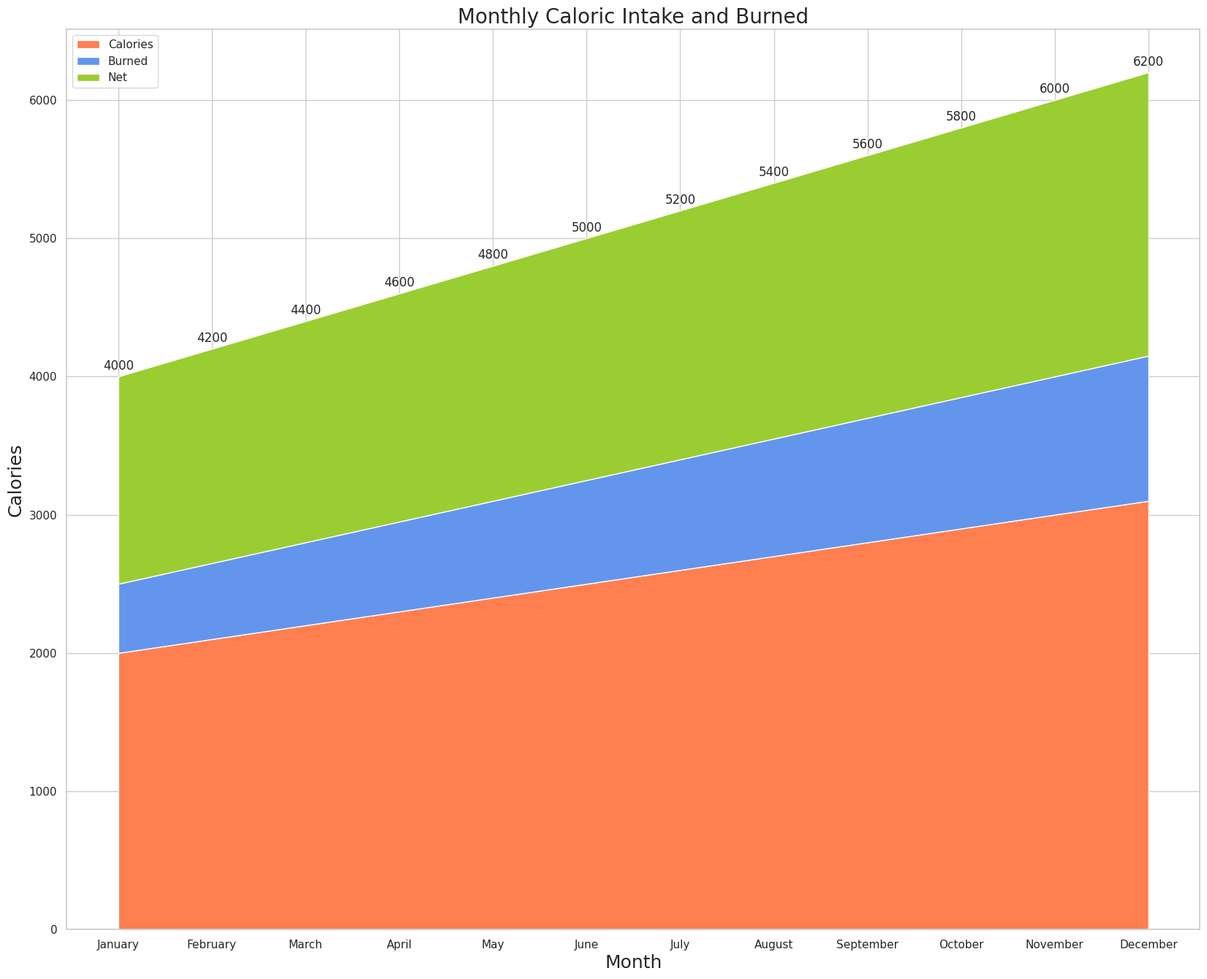

The script that saved this image:

import seaborn as sns
import pandas as pd
import matplotlib.pyplot as plt

# Define the data
data = {
    "Month": ["January", "February", "March", "April", "May", "June", 
              "July", "August", "September", "October", "November", "December"],
    "Calories": [2000, 2100, 2200, 2300, 2400, 2500, 2600, 2700, 2800, 2900, 3000, 3100],
    "Burned": [500, 550, 600, 650, 700, 750, 800, 850, 900, 950, 1000, 1050],
    "Net": [1500, 1550, 1600, 1650, 1700, 1750, 1800, 1850, 1900, 1950, 2000, 2050]
}

# Create a DataFrame
df = pd.DataFrame(data)

# Set the index to 'Month'
df.set_index('Month', inplace=True)

# Plot the data
sns.set(style="whitegrid")
plt.figure(figsize=(20, 16))
plt.stackplot(df.index, df["Calories"], df["Burned"], df["Net"], 
              colors=['#FF7F50', '#6495ED', '#9ACD32'], 
              labels=['Calories', 'Burned', 'Net'])
plt.legend(loc='upper left')
plt.title('Monthly Caloric Intake and Burned', fontsize=20)
plt.xlabel('Month', fontsize=18)
plt.ylabel('Calories', fontsize=18)

# Adding Annotations/Labels
for i, row in df.iterrows():
    plt.text(i, row.sum() + 50, str(row.sum()), fontsize=12, horizontalalignment='center')

plt.show()
